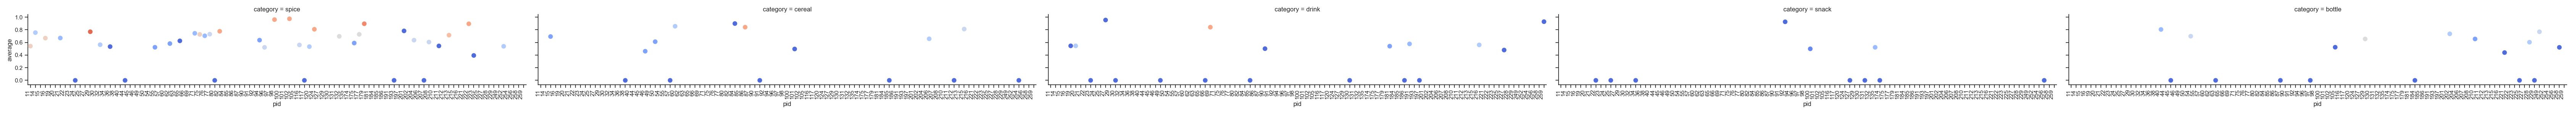

The file beside this chart, header and first rows:
, pid, 0, 1, 2, 3, 4, 5, 6, 7, 8, 9, 10, 11, 12, count, average, category
0, 11, 0.4339, 0.6576, 0.3656, 0.5859, 0.6518, 0.5151, 0.7104, 0.4114, , , , , , 8, 0.5415, spice
1, 14, 0.5233, 0.8905, 0.6023, 0.9113, 0.8498, , , , , , , , , 5, 0.7554, spice
2, 15, 0.9241, 0.5958, 0.5602, , , , , , , , , , , 3, 0.6934, cereal
3, 16, 0.4348, 0.5513, 0.6423, 0.6252, 0.9052, 0.5669, 0.67, 0.9505, , , , , , 8, 0.6683, spice
4, 19, 0.5459, , , , , , , , , , , , , 1, 0.5459, drink
5, 20, 0.4714, 0.6176, 0.5537, 0.5448, 0.5409, , , , , , , , , 5, 0.5457, drink
6, 21, 0.7734, 0.6453, 0.8413, 0.4196, , , , , , , , , , 4, 0.6699, spice
7, 22, 0.0, , , , , , , , , , , , , 1, 0.0, snack
8, 23, 0.0, , , , , , , , , , , , , 1, 0.0, drink
9, 24, 0.0, , , , , , , , , , , , , 1, 0.0, spice
10, 25, 0.0, , , , , , , , , , , , , 1, 0.0, snack
11, 27, 0.9547, , , , , , , , , , , , , 1, 0.9547, drink
12, 29, 0.8511, 0.9199, 0.6954, 0.6924, 0.8953, 0.8742, 0.6378, 0.906, 0.8964, 0.5482, 0.7423, 0.7312, 0.6481, 13, 0.7722, spice
13, 30, 0.0, , , , , , , , , , , , , 1, 0.0, drink
14, 32, 0.6664, 0.5941, 0.6526, 0.4467, 0.4614, , , , , , , , , 5, 0.5642, spice
15, 34, 0.0, , , , , , , , , , , , , 1, 0.0, snack
16, 36, 0.534, , , , , , , , , , , , , 1, 0.534, spice
17, 38, 0.0, , , , , , , , , , , , , 1, 0.0, cereal
18, 40, 0.7696, 0.6943, 0.8246, 0.9476, , , , , , , , , , 4, 0.809, bottle
19, 44, 0.0, , , , , , , , , , , , , 1, 0.0, spice
20, 45, 0.0, , , , , , , , , , , , , 1, 0.0, bottle
21, 46, 0.4535, 0.4283, 0.5007, , , , , , , , , , , 3, 0.4608, cereal
22, 49, 0.0, , , , , , , , , , , , , 1, 0.0, drink
23, 50, 0.7141, 0.5585, 0.5634, , , , , , , , , , , 3, 0.612, cereal
24, 54, 0.7675, 0.9478, 0.6212, 0.5962, 0.5674, 0.6912, , , , , , , , 6, 0.6985, bottle
25, 55, 0.5335, 0.5348, 0.5016, , , , , , , , , , , 3, 0.5233, spice
26, 57, 0.0, , , , , , , , , , , , , 1, 0.0, cereal
27, 60, 0.7901, 0.8042, 0.946, 0.8517, 0.8891, , , , , , , , , 5, 0.8562, cereal
28, 62, 0.7539, 0.5995, 0.3917, , , , , , , , , , , 3, 0.5817, spice
29, 63, 0.0, , , , , , , , , , , , , 1, 0.0, bottle
30, 65, 0.625, , , , , , , , , , , , , 1, 0.625, spice
31, 66, 0.0, , , , , , , , , , , , , 1, 0.0, drink
32, 69, 0.6911, 0.8402, 0.5199, 0.8575, 0.8421, 0.9539, 0.9541, 0.8982, 0.9175, 0.9784, , , , 10, 0.8453, drink
33, 71, 0.9168, 0.761, 0.7004, 0.6006, , , , , , , , , , 4, 0.7447, spice
34, 75, 0.7767, 0.7568, 0.6524, 0.5054, 0.8386, 0.8637, 0.7799, 0.6439, , , , , , 8, 0.7272, spice
35, 76, 0.8457, 0.696, 0.6292, 0.649, , , , , , , , , , 4, 0.705, spice
36, 77, 0.5365, 0.7444, 0.8965, 0.6467, 0.887, 0.6719, , , , , , , , 6, 0.7305, spice
37, 80, 0.0, , , , , , , , , , , , , 1, 0.0, spice
38, 82, 0.9348, 0.4935, 0.7114, 0.8373, 0.7436, 0.8611, 0.9466, 0.7771, 0.5862, 0.8752, , , , 10, 0.7767, spice
39, 84, 0.8988, , , , , , , , , , , , , 1, 0.8988, cereal
40, 85, 0.0, , , , , , , , , , , , , 1, 0.0, drink
41, 86, 0.9061, 0.878, 0.8476, 0.8967, 0.8445, 0.5774, 0.8952, 0.8588, 0.7883, 0.9239, , , , 10, 0.8416, cereal
42, 87, 0.0, , , , , , , , , , , , , 1, 0.0, bottle
43, 90, 0.5013, , , , , , , , , , , , , 1, 0.5013, drink
44, 91, 0.0, , , , , , , , , , , , , 1, 0.0, cereal
45, 92, 0.9264, , , , , , , , , , , , , 1, 0.9264, snack
46, 94, 0.8033, 0.5589, 0.5463, , , , , , , , , , , 3, 0.6362, spice
47, 96, 0.5274, 0.4846, 0.4142, 0.6234, 0.6319, 0.4518, , , , , , , , 6, 0.5222, spice
48, 97, 0.0, , , , , , , , , , , , , 1, 0.0, bottle
49, 98, 0.8754, 0.9365, 0.9644, 0.9746, 0.961, 0.9661, 0.9659, 0.9922, 0.9932, 0.9833, , , , 10, 0.9613, spice
50, 100, 0.4585, 0.5411, , , , , , , , , , , , 2, 0.4998, snack
51, 101, 0.4963, , , , , , , , , , , , , 1, 0.4963, cereal
52, 102, 0.9648, 0.9877, 0.9894, 0.9768, 0.9773, 0.9281, 0.9838, 0.9643, 0.9793, 0.9912, , , , 10, 0.9743, spice
53, 105, 0.5242, , , , , , , , , , , , , 1, 0.5242, bottle
54, 116, 0.5307, 0.5515, 0.6429, 0.6696, 0.4698, 0.4979, , , , , , , , 6, 0.5604, spice
55, 117, 0.0, , , , , , , , , , , , , 1, 0.0, spice
56, 120, 0.6763, 0.604, 0.5563, 0.4572, 0.3737, , , , , , , , , 5, 0.5335, spice
57, 124, 0.6798, 0.5934, 0.8406, 0.7282, 0.6634, 0.9664, 0.8203, 0.9141, 0.9385, 0.939, , , , 10, 0.8084, spice
58, 127, 0.0, , , , , , , , , , , , , 1, 0.0, snack
59, 129, 0.5781, 0.5956, 0.6493, 0.8227, 0.7053, 0.5717, 0.6738, , , , , , , 7, 0.6566, bottle
... 40 more rows
